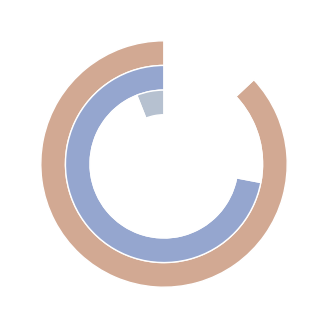

The script that saved this image:
from matplotlib import pyplot as plt



def plot_hcc1395_recall():

    fig, ax = plt.subplots(1, 1, figsize=(4, 4))
    size = 0.2

    ax.pie([87, 13], counterclock=True, startangle=90, radius=1, colors=['#d2a993', '#ffffff'], wedgeprops=dict(width=size, edgecolor='w'))
    # [np-sigs, csv, inv, fewer-sig, others, novel]
    ax.pie([72, 28], counterclock=True, startangle=90, radius=1 - size, colors=['#95a6cf', '#ffffff'],  wedgeprops=dict(width=size, edgecolor='w'))

    ax.pie([6, 94], counterclock=True, startangle=90, radius=1 - size * 2, colors=['#b6c1d0', '#ffffff'],  wedgeprops=dict(width=size, edgecolor='w'))

    # ax.pie([30, 70], radius=1 - size,
    #        colors=['#cccccc', '#fdae6b'],
    #        labels=[0, 30], labeldistance=0.7, wedgeprops=dict(width=size, edgecolor='w'))
    plt.show()

    # plt.savefig
    plt.savefig("out_hcc1395_somatic_accuracy.png", dpi=1500, bbox_inches='tight',)


if __name__ == '__main__':
    plot_hcc1395_recall()